pico-8 play session: hold ← + tap ❎, after a click and taps of 🅾, ❎, 🅾+❎, 🅾 in the second before t = 0

[t = 1 s] hold ← ~1s, tap ❎ ~2×
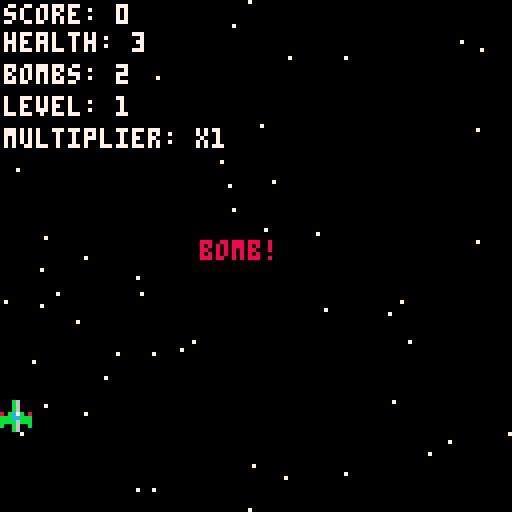
[t = 4 s] hold ← ~4s, tap ❎ ~7×
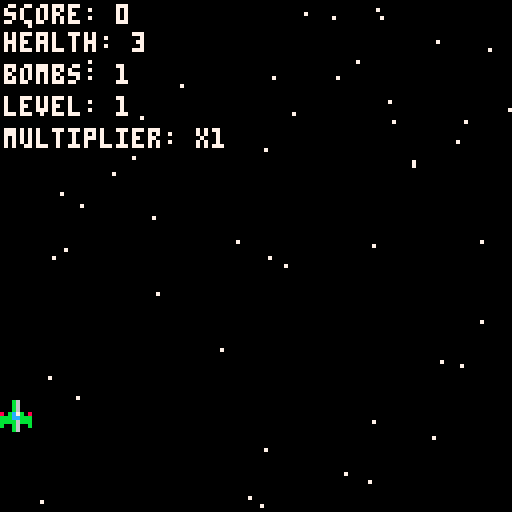
[t = 6 s] hold ← ~6s, tap ❎ ~10×
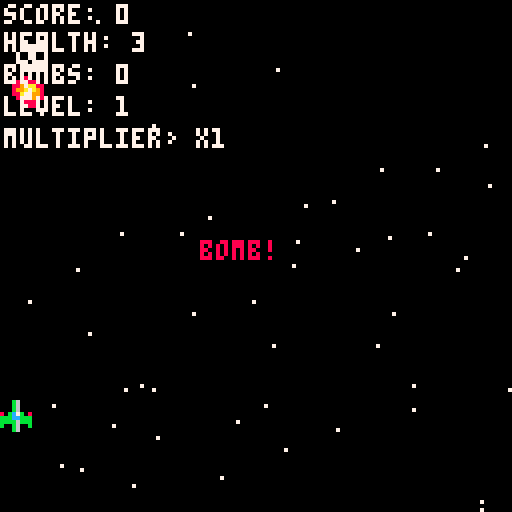
[t = 8 s] hold ← ~8s, tap ❎ ~14×
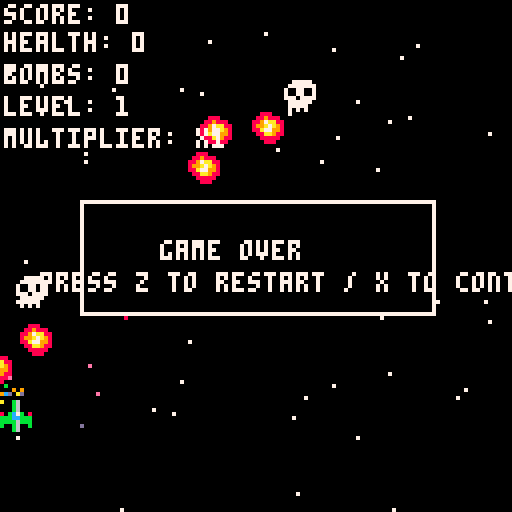

pico-8 cartridge
version 42
__lua__
------------------------------
-- define pi for warp effect
------------------------------
pi = 3.14159

------------------------------
-- global variables & level progression
------------------------------
game_state = "menu"   -- start at menu

credits = 0           -- credits inserted
credits_used = 0      -- number of credits used (1 = no continues)

current_level = 1
enemy_kill_count = 0
-- phases: "normal", "mini_boss", "post_mini", "final_boss", "level_complete", "true_last_boss"
phase = "normal"

warp_time = 0         -- frames remaining in warp
warp_duration = 180   -- total warp frames

function mini_threshold()
  return 5 + (current_level - 1) * 3
end

function final_threshold()
  return 10 + (current_level - 1) * 3
end

------------------------------
-- score variables
------------------------------
score = 0
score_streak = 5       -- starting streak (resets on damage)
score_multiplier = 1   -- increases by 1 every 5 score items
final_score = 0        -- stored final score when game ends

------------------------------
-- bomb & powerup globals
------------------------------
bomb_duration = 60
bomb_active = false
bomb_timer = 0

powerups = {}  -- holds powerups and score items

------------------------------
-- starfield background
------------------------------
starfield = {}

function init_starfield()
  starfield = {}
  for i=1,50 do
    add(starfield, {
      x = rnd(128),
      y = rnd(128),
      speed = 0.5 + rnd(1),
      col = 7
    })
  end
end

function update_starfield()
  local spd_mult = 1
  if warp_time > 0 then
    local ratio = 1 - warp_time / warp_duration  -- goes from 0 to 1
    spd_mult = 1 + sin(pi * ratio) * 19   -- ramps up to ~20れ❎ at mid-warp then back to 1
  end
  for star in all(starfield) do
    star.y += star.speed * spd_mult
    if warp_time > 0 then
      star.col = flr(rnd(3)) + 7
    else
      star.col = 7
    end
    if star.y > 128 then
      star.y = 0
      star.x = rnd(128)
    end
  end
end

function draw_starfield()
  if warp_time > 0 then
    -- draw each star as a vertical streak.
    local ratio = 1 - warp_time / warp_duration
    local spd_mult = 1 + sin(pi * ratio) * 19
    for star in all(starfield) do
      -- use the multiplier to determine the streak length:
      line(star.x, star.y, star.x, star.y - spd_mult, star.col)
    end
  else
    for star in all(starfield) do
      pset(star.x, star.y, star.col)
    end
  end
end

------------------------------
-- explosion effects (intense)
------------------------------
explosions = {}

function create_explosion(x, y, size)
  local count = 10 + size * 5
  local exp = {
    x = x,
    y = y,
    timer = 20 + size * 10,
    particles = {}
  }
  for i=1,count do
    add(exp.particles, {
      x = x,
      y = y,
      dx = (rnd(2)-1) * (1+size),
      dy = (rnd(2)-1) * (1+size),
      col = flr(rnd(8)) + 8
    })
  end
  add(explosions, exp)
  sfx(1)  -- explosion sound
end

function update_explosions()
  for exp in all(explosions) do
    exp.timer -= 1
    for p in all(exp.particles) do
      p.x += p.dx
      p.y += p.dy
    end
    if exp.timer <= 0 then
      del(explosions, exp)
    end
  end
end

function draw_explosions()
  for exp in all(explosions) do
    for p in all(exp.particles) do
      pset(p.x, p.y, p.col)
    end
  end
end

------------------------------
-- bomb visual effect
------------------------------
bomb_effect_timer = 0

function trigger_bomb_effect()
  bomb_effect_timer = 20
  sfx(2)  -- bomb activation sound
end

function draw_bomb_effect()
  if bomb_effect_timer > 0 then
    rectfill(0, 0, 127, 127, 7)
    bomb_effect_timer -= 1
  end
end

------------------------------
-- collision detection
------------------------------
function collides(a, b)
  return not (
    a.x + a.width < b.x or
    b.x + b.width < a.x or
    a.y + a.height < b.y or
    b.y + b.height < a.y
  )
end

------------------------------
-- player & player bullets
------------------------------
player = {
  x = 60,
  y = 100,
  speed = 2,
  sprite = 1,
  width = 8,
  height = 8,
  power = false,  -- false = single shot; true = double shot
  bombs = 3,
  health = 3
}

bullets = {}
bullet_speed = 3
bullet_width = 8
bullet_height = 8

function player_shoot()
  local cx = player.x + player.width/2
  if player.power then
    local offset = 6
    local left_bullet = {
      x = cx - offset - bullet_width/2,
      y = player.y,
      speed = bullet_speed,
      width = bullet_width,
      height = bullet_height
    }
    local right_bullet = {
      x = cx + offset - bullet_width/2,
      y = player.y,
      speed = bullet_speed,
      width = bullet_width,
      height = bullet_height
    }
    add(bullets, left_bullet)
    add(bullets, right_bullet)
  else
    local bullet = {
      x = cx - bullet_width/2,
      y = player.y,
      speed = bullet_speed,
      width = bullet_width,
      height = bullet_height
    }
    add(bullets, bullet)
  end
  sfx(0)  -- player shoot sound
end

------------------------------
-- enemies & enemy bullets
------------------------------
enemies = {}
enemy_bullets = {}

enemy_bullet_speed = 3  -- slower enemy bullets
enemy_bullet_width = 8
enemy_bullet_height = 8
boss_bullet_speed = 3

function spawn_enemy()
  local e = {
    x = flr(rnd(128 - 8)),
    y = -8,
    speed = 1 + (current_level - 1) * 0.1,
    sprite = 3,
    width = 8,
    height = 8,
    shoot_timer = 0,
    shoot_interval = 15 - (current_level - 1) * 2,
    burst_offsets = {0, 10, -10},
    burst_index = 0,
    burst_delay = 3,
    burst_timer = 0,
    type = nil,
    health = 1
  }
  add(enemies, e)
end

------------------------------
-- helper: rotate vector
------------------------------
function rotate_vector(dx, dy, offset_deg)
  local offset = offset_deg / 360
  local c = cos(offset)
  local s = -sin(offset)
  local rx = dx * c - dy * s
  local ry = dx * s + dy * c
  return rx, ry
end

------------------------------
-- normal enemy: sequential 3-shot burst
------------------------------
function normal_enemy_fire(enemy)
  if enemy.burst_index > 0 then
    if enemy.burst_timer > 0 then
      enemy.burst_timer -= 1
    else
      local cx = enemy.x + enemy.width/2
      local cy = enemy.y + enemy.height/2
      local tx = player.x + player.width/2
      local ty = player.y + player.height/2
      local vx = tx - cx
      local vy = ty - cy
      local d = sqrt(vx*vx + vy*vy)
      if d == 0 then d = 1 end
      local ndx = vx/d
      local ndy = vy/d

      local offset_deg = enemy.burst_offsets[enemy.burst_index]
      local rx, ry = rotate_vector(ndx, ndy, offset_deg)
      local bullet = {
        x = cx - enemy_bullet_width/2,
        y = cy - enemy_bullet_height/2,
        dx = enemy_bullet_speed * rx,
        dy = enemy_bullet_speed * ry,
        width = enemy_bullet_width,
        height = enemy_bullet_height
      }
      add(enemy_bullets, bullet)
      enemy.burst_index += 1
      if enemy.burst_index > #enemy.burst_offsets then
        enemy.burst_index = 0
      else
        enemy.burst_timer = enemy.burst_delay
      end
    end
  else
    enemy.shoot_timer += 1
    if enemy.shoot_timer >= enemy.shoot_interval then
      enemy.shoot_timer = 0
      enemy.burst_index = 1
      enemy.burst_timer = 0
    end
  end
end

------------------------------
-- boss enemies: radial burst (touhou style)
------------------------------
function enemy_shoot_radial(enemy)
  local cluster_count = enemy.cluster_count or 12
  for i = 0, cluster_count - 1 do
    local angle_deg = (i * (360 / cluster_count)) + (enemy.rotate_counter or 0)
    local norm_angle = angle_deg / 360
    local dx = boss_bullet_speed * cos(norm_angle)
    local dy = -boss_bullet_speed * sin(norm_angle)
    local b = {
      x = enemy.x + enemy.width/2 - enemy_bullet_width/2,
      y = enemy.y + enemy.height/2 - enemy_bullet_height/2,
      dx = dx,
      dy = dy,
      width = enemy_bullet_width,
      height = enemy_bullet_height
    }
    add(enemy_bullets, b)
  end
  enemy.rotate_counter = (enemy.rotate_counter + 10) % 360
end

------------------------------
-- boss spawning & health
------------------------------
function boss_exists(boss_type)
  for e in all(enemies) do
    if e.type == boss_type then
      return true
    end
  end
  return false
end

function spawn_mini_boss()
  printh("spawning mini boss!")
  local mini = {
    x = 56,
    y = 10,
    speed = 0.5,
    sprite = 7,
    width = 16,
    height = 16,
    shoot_timer = 0,
    shoot_interval = 20,
    health = 20 + current_level * 10,
    type = "mini_boss",
    cluster_count = 30,
    rotate_counter = 0
  }
  add(enemies, mini)
  sfx(1)
end

function spawn_final_boss()
  printh("spawning final boss!")
  local final = {
    x = 40,
    y = 10,
    speed = 0.5,
    sprite = 8,
    width = 24,
    height = 24,
    shoot_timer = 0,
    shoot_interval = 20,
    health = 40 + current_level * 20,
    type = "final_boss",
    cluster_count = 40,
    rotate_counter = 0
  }
  add(enemies, final)
  sfx(1)
end

function spawn_true_last_boss()
  printh("spawning true last boss!")
  local tb = {
    x = 32,
    y = 10,
    speed = 0.5,
    sprite = 9,
    width = 32,
    height = 32,
    shoot_timer = 0,
    shoot_interval = 30,
    health = 200,
    type = "true_last_boss",
    cluster_count = 60,
    rotate_counter = 0
  }
  add(enemies, tb)
  sfx(1)
end

------------------------------
-- powerup & score items
------------------------------
function spawn_powerup(x, y, type, value)
  local p = {
    x = x,
    y = y,
    type = type,  -- "bomb", "double", or "score"
    value = value or 100,
    width = 8,
    height = 8,
    speed = 0.5
  }
  if type == "score" then
    p.timer = 60  -- score item now lasts 60 frames
  end
  add(powerups, p)
end

function update_powerups()
  for p in all(powerups) do
    if p.type == "score" then
      p.timer -= 1
      if p.timer <= 0 then
        del(powerups, p)
      end
    end
    local dx = (player.x + player.width/2) - (p.x + p.width/2)
    local dy = (player.y + player.height/2) - (p.y + p.height/2)
    local dist = sqrt(dx*dx + dy*dy)
    if dist < 32 then
      p.x += dx * 0.3
      p.y += dy * 0.3
    else
      p.y += p.speed
    end
    if p.y > 128 then
      del(powerups, p)
    end
  end
end

function check_powerup_collection()
  for p in all(powerups) do
    if collides(p, player) then
      if p.type == "bomb" then
        player.bombs += 1
        sfx(3)
      elseif p.type == "double" then
        if player.power then
          player.health += 1
        else
          player.power = true
        end
        sfx(3)
      elseif p.type == "score" then
        score += p.value * score_multiplier
        score_streak += 1
        if score_streak >= 5 then
          score_multiplier += 1
          score_streak = 0
          printh("multiplier increased to " .. score_multiplier)
        end
        sfx(3)
      end
      del(powerups, p)
    end
  end
end

------------------------------
-- bomb functionality
------------------------------
function activate_bomb()
  if player.bombs > 0 and not bomb_active then
    bomb_active = true
    bomb_timer = bomb_duration
    player.bombs -= 1
    for e in all(enemies) do
      if not e.type then
        e.health = (e.health or 1) - 20
        if e.health <= 0 then
          create_explosion(e.x, e.y, 1)
          del(enemies, e)
        end
      else
        e.health -= 20
        if e.health <= 0 then
          create_explosion(e.x, e.y, 2)
          if e.type == "mini_boss" then
            phase = "post_mini"
            enemy_kill_count = 0
            score += 50
            printh("mini boss defeated -> phase = post_mini")
          elseif e.type == "final_boss" then
            phase = "level_complete"
            score += 100
            printh("final boss defeated -> level_complete")
          elseif e.type == "true_last_boss" then
            score += 200
            final_score = score  -- store final score
            game_state = "game_complete"
            printh("true last boss defeated -> game_complete")
          end
          del(enemies, e)
        end
      end
    end
    enemy_bullets = {}
    bullets = {}
    trigger_bomb_effect()
    sfx(2)
    printh("bomb activated! bombs remaining:" .. player.bombs)
  end
end

------------------------------
-- menu screen (arcade style)
------------------------------
function update_menu()
  if btnp(4) then
    credits += 1
    sfx(4)
    printh("credit inserted! total credits: " .. credits)
  end
  if btnp(5) and credits > 0 then
    credits -= 1
    credits_used = 1
    game_state = "game"
    init_game()
    sfx(4)
    printh("game started! credits remaining: " .. credits)
  end
end

function draw_menu()
  cls()
  draw_starfield()
  print("insert coin", 35, 40, 7)
  print("press z to insert credit", 20, 50, 7)
  print("press x to start", 35, 60, 7)
  print("credits: " .. credits, 45, 80, 7)
end

------------------------------
-- main game update (level progression, warp, & continue)
------------------------------
function update_game()
  update_starfield()
  update_explosions()

  if game_over then
    if credits > 0 and btnp(5) then
      credits_used += 1
      game_over = false
      player.health = 3
      player.power = false
      score_streak = 0
      score_multiplier = 1
      sfx(4)
      printh("continue! credits remaining: " .. credits)
    elseif btnp(4) then
      init_game()
    end
    return
  end

  if warp_time > 0 then
    warp_time -= 1
    if warp_time <= 0 then
      phase = "normal"
      enemy_kill_count = 0
      printh("warp complete. level " .. current_level .. " begins!")
      sfx(5)
    end
    powerups = {}  -- clear items during warp
    return
  end

  printh("score:" .. score .. " | streak:" .. score_streak .. " | multiplier:x" .. score_multiplier)
  printh("killcount=" .. enemy_kill_count .. ", minit=" .. mini_threshold() .. ", finalt=" .. final_threshold() .. ", phase=" .. phase)

  if phase == "normal" then
    if enemy_kill_count >= mini_threshold() and not boss_exists("mini_boss") then
      spawn_mini_boss()
      phase = "mini_boss"
    end
  elseif phase == "post_mini" then
    if enemy_kill_count >= final_threshold() and not boss_exists("final_boss") then
      spawn_final_boss()
      phase = "final_boss"
    end
  end

  if btnp(5) then
    activate_bomb()
  end

  if bomb_active then
    bomb_timer -= 1
    if bomb_timer <= 0 then
      bomb_active = false
    end
  end

  if btn(0) then player.x -= player.speed end
  if btn(1) then player.x += player.speed end
  if btn(2) then player.y -= player.speed end
  if btn(3) then player.y += player.speed end
  if player.x < 0 then player.x = 0 end
  if player.x > 128 - player.width then player.x = 128 - player.width end
  if player.y < 0 then player.y = 0 end
  if player.y > 128 - player.height then player.y = 128 - player.height end

  if btnp(4) then
    player_shoot()
  end

  for bullet in all(bullets) do
    bullet.y -= bullet.speed
    if bullet.y < -bullet_height then
      del(bullets, bullet)
    end
  end

  if phase == "normal" then
    if rnd(100) < 2 then
      spawn_enemy()
    end
  elseif phase == "post_mini" then
    if rnd(100) < 5 then
      spawn_enemy()
    end
  end

  for enemy in all(enemies) do
    enemy.y += enemy.speed
    if enemy.type == nil then
      normal_enemy_fire(enemy)
    else
      enemy.shoot_timer += 1
      if enemy.shoot_timer >= enemy.shoot_interval then
        enemy_shoot_radial(enemy)
        enemy.shoot_timer = 0
      end
    end

    for bullet in all(bullets) do
      if collides(enemy, bullet) then
        if not enemy.type then
          score += 10
          enemy_kill_count += 1
          create_explosion(enemy.x, enemy.y, 1)
          del(enemies, enemy)
          del(bullets, bullet)
          if rnd(1) < 0.5 then
            spawn_powerup(enemy.x, enemy.y, "score", 100)
          elseif rnd(1) < 0.5 then
            local ptype = (rnd(1) < 0.5) and "bomb" or "double"
            spawn_powerup(enemy.x, enemy.y, ptype)
          end
          break
        else
          enemy.health -= 1
          if enemy.health <= 0 then
            create_explosion(enemy.x, enemy.y, 2)
            if enemy.type == "mini_boss" then
              phase = "post_mini"
              enemy_kill_count = 0
              score += 50
              printh("mini boss defeated -> phase = post_mini")
            elseif enemy.type == "final_boss" then
              phase = "level_complete"
              score += 100
              printh("final boss defeated -> level_complete")
            elseif enemy.type == "true_last_boss" then
              score += 200
              final_score = score  -- preserve final score
              game_state = "game_complete"
              printh("true last boss defeated -> game_complete")
            end
            del(enemies, enemy)
            del(bullets, bullet)
            break
          end
        end
      end
    end

    if enemy.y > 128 then
      del(enemies, enemy)
    end
  end

  if phase == "level_complete" and not boss_exists("final_boss") then
    warp_time = warp_duration
    enemy_bullets = {}
    bullets = {}
    current_level += 1
    if current_level <= 5 then
      printh("final boss defeated. warping to level " .. current_level)
      sfx(5)
    else
      if credits_used == 1 then
        spawn_true_last_boss()
        phase = "true_last_boss"
      else
        game_state = "game_complete"
      end
    end
  end

  for bullet in all(enemy_bullets) do
    bullet.x += bullet.dx
    bullet.y += bullet.dy
    if bullet.x < -enemy_bullet_width or bullet.x > 128 or bullet.y < -enemy_bullet_height or bullet.y > 128 then
      del(enemy_bullets, bullet)
    elseif not bomb_active and collides(bullet, {x = player.x+3, y = player.y+3, width = 2, height = 2}) then
      if player.power then
        player.power = false
      else
        player.health -= 1
        score_streak = 0
        score_multiplier = 1
      end
      create_explosion(bullet.x, bullet.y, 1)
      del(enemy_bullets, bullet)
      if player.health <= 0 then
        create_explosion(player.x, player.y, 2)
        game_over = true
      end
    end
  end

  update_powerups()
  check_powerup_collection()
end

------------------------------
-- draw game
------------------------------
function draw_game()
  cls()
  draw_starfield()
  draw_explosions()
  draw_bomb_effect()
  
  spr(player.sprite, player.x, player.y)
  
  for bullet in all(bullets) do
    spr(2, bullet.x, bullet.y)
  end
  
  for enemy in all(enemies) do
    spr(enemy.sprite, enemy.x, enemy.y)
  end
  
  for bullet in all(enemy_bullets) do
    spr(4, bullet.x, bullet.y)
  end
  
  for p in all(powerups) do
    if p.type == "bomb" then
      spr(5, p.x, p.y)
    elseif p.type == "double" then
      spr(6, p.x, p.y)
    elseif p.type == "score" then
      spr(10, p.x, p.y)
    end
  end
  
  print("score: " .. score, 1, 1, 7)
  print("health: " .. player.health, 1, 8, 7)
  print("bombs: " .. player.bombs, 1, 16, 7)
  print("level: " .. current_level, 1, 24, 7)
  print("multiplier: x" .. score_multiplier, 1, 32, 7)
  
  if bomb_active then
    print("bomb!", 50, 60, 8)
  end
  
  if game_over then
    rectfill(20,50,108,78,0)
    rect(20,50,108,78,7)
    print("game over", 40, 60, 7)
    print("press z to restart / x to continue", 10, 68, 7)
  end
  
  if game_state == "game_complete" then
    -- use the preserved final_score.
    rectfill(20,50,108,78,0)
    rect(20,50,108,78,7)
    print("you win!", 44, 60, 7)
    print("final score: " .. final_score, 36, 68, 7)
  end
end

------------------------------
-- menu screen (arcade style)
------------------------------
function update_menu()
  if btnp(4) then
    credits += 1
    sfx(4)
    printh("credit inserted! total credits: " .. credits)
  end
  if btnp(5) and credits > 0 then
    credits -= 1
    credits_used = 1
    game_state = "game"
    init_game()
    sfx(4)
    printh("game started! credits remaining: " .. credits)
  end
end

function draw_menu()
  cls()
  draw_starfield()
  print("insert coin", 35, 40, 7)
  print("press z to insert credit", 20, 50, 7)
  print("press x to start", 35, 60, 7)
  print("credits: " .. credits, 45, 80, 7)
end

------------------------------
-- global _update and _draw
------------------------------
function _update()
  if game_state == "menu" then
    update_menu()
  elseif game_state == "game" then
    update_game()
  elseif game_state == "game_complete" then
    if btnp(4) then init_game() end
  end
end

function _draw()
  if game_state == "menu" then
    draw_menu()
  elseif game_state == "game" or game_state == "game_complete" then
    draw_game()
  end
end

------------------------------
-- init game
------------------------------
function init_game()
  player.x = 60
  player.y = 100
  player.health = 3
  player.power = false
  player.bombs = 3
  score = 0
  score_streak = 5
  score_multiplier = 1
  game_over = false
  bullets = {}
  enemies = {}
  enemy_bullets = {}
  powerups = {}
  bomb_active = false
  bomb_timer = 0
  
  current_level = 1
  enemy_kill_count = 0
  phase = "normal"
  warp_time = 0
  init_starfield()
  explosions = {}
  bomb_effect_timer = 0
end

function _init()
  game_state = "menu"
  credits = 0
  credits_used = 0
  init_game()
end
__gfx__
00000000000b60000007c00000777770008880000aaaaaa00aaaa00088888888eeeeeeee99999999000000000000000000000000000000000000000000000000
00000000000b600000c7cc000777777708898880aa7777aaaaa7aa0088888888eeeeeeee99999999000000000000000000000000000000000000000000000000
00700700000b600000c7cc00700770078897aa88a77aa77aaaaa7a0088888888eeeeeeee99999999000999900000000000000000000000000000000000000000
0007700080bc7b0800c7cc0070077007899a7a98a7aaaa7aaaaa7a0088888888eeeeeeee999999990099aa990000000000000000000000000000000000000000
00077000bbbccbbb007777007770777788a77998a7aaaa7aaaaaaa0088888888eeeeeeee99999999009aaaa90000000000000000000000000000000000000000
00700700bbbb6bbb0077770007777770088aa988a77aa77a0aaaa00088888888eeeeeeee999999990099aa990000000000000000000000000000000000000000
00000000b00b600b007007000777770000888880aa7777aa0000000088888888eeeeeeee99999999000999900000000000000000000000000000000000000000
00000000000b60000000000007070700000888000aaaaaa00000000088888888eeeeeeee99999999000000000000000000000000000000000000000000000000
